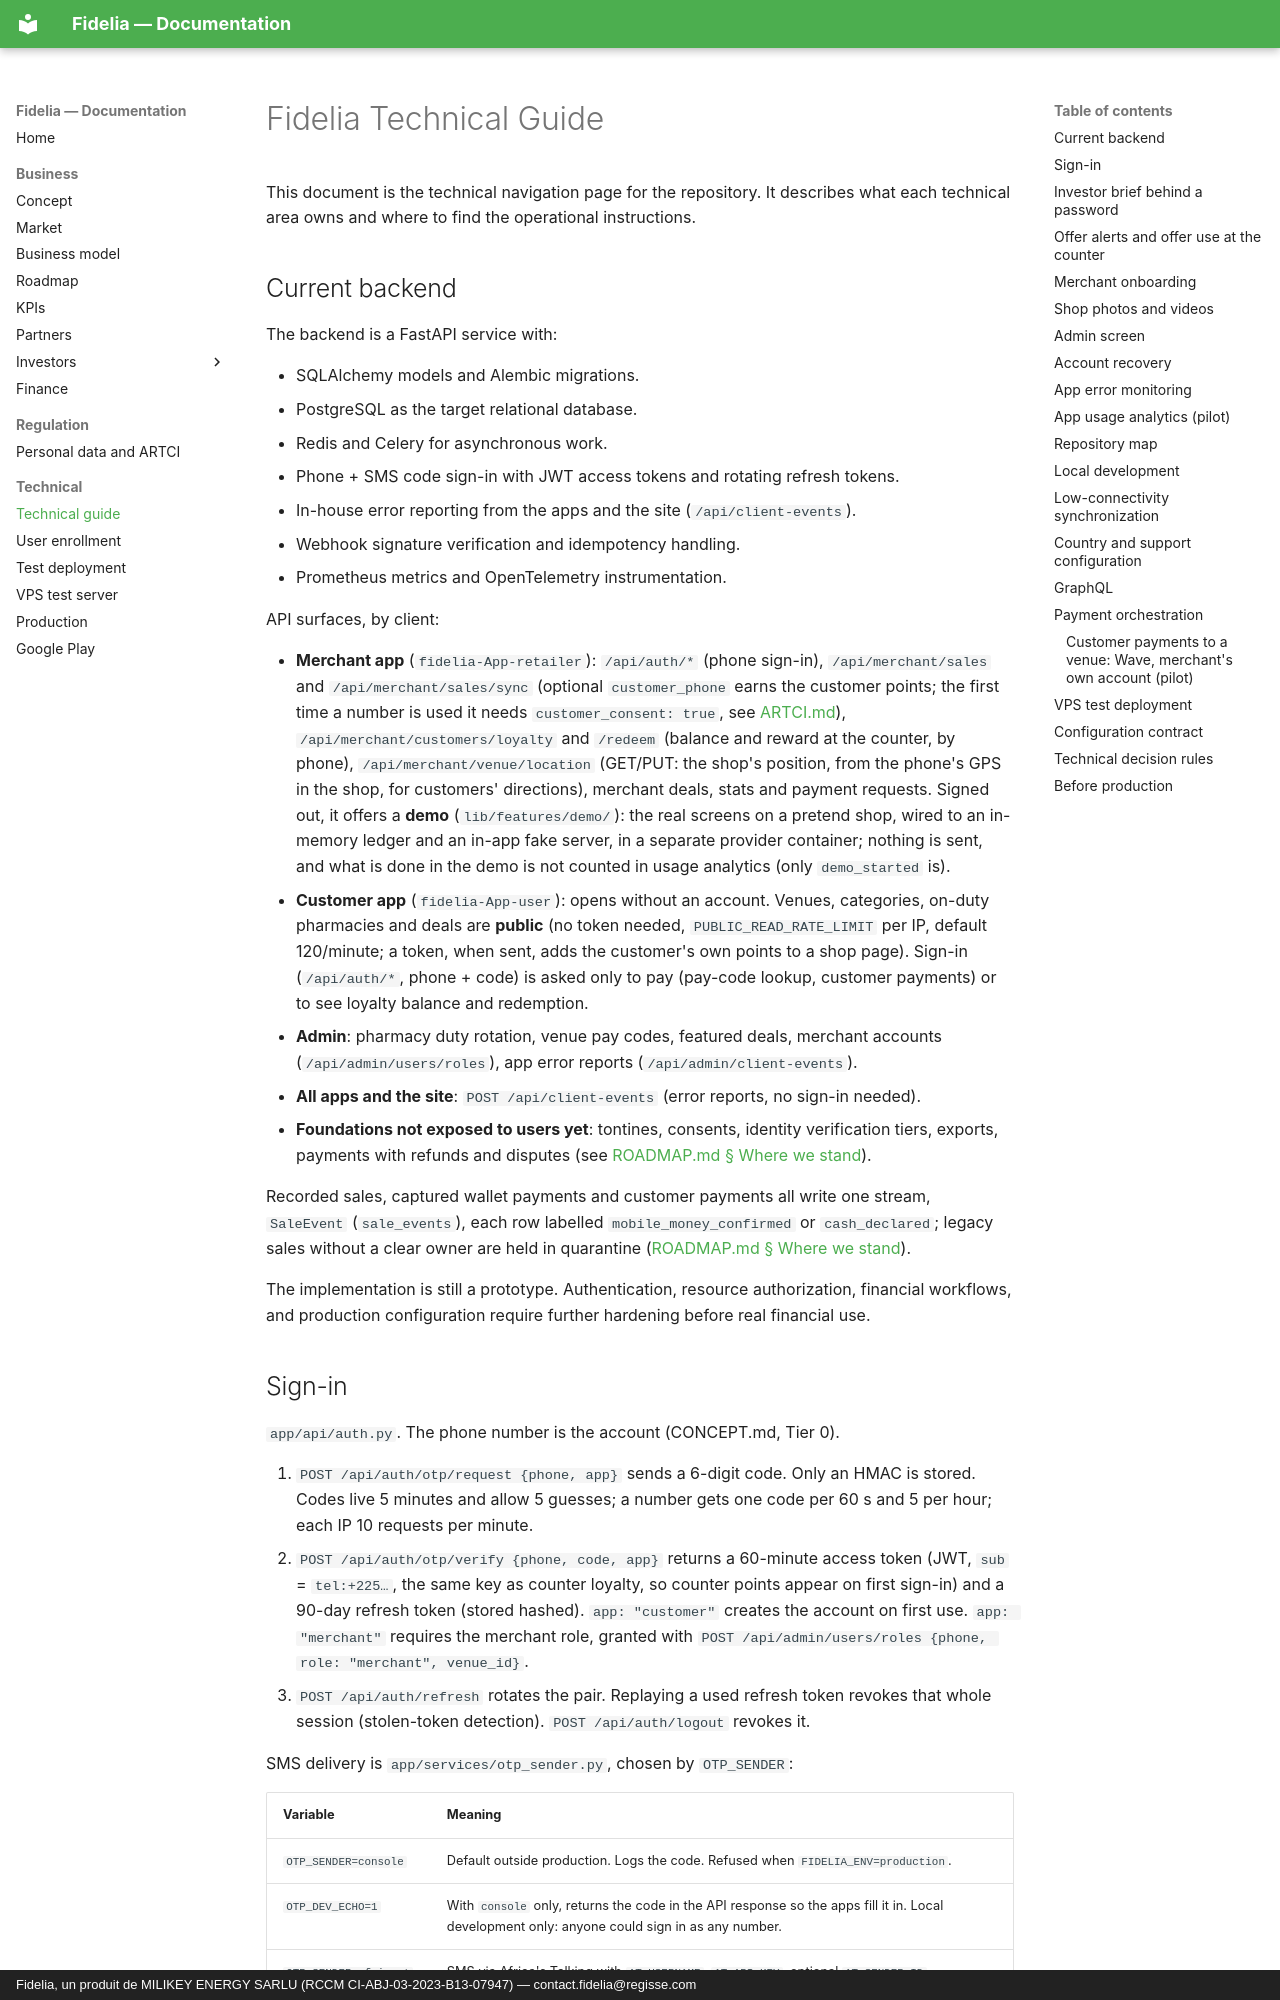

repository: giss1408/fidelia-docs · page: technical/TECHNICAL-GUIDE/index.html · generator: mkdocs · copyright: Fidelia, un produit de MILIKEY ENERGY SARLU (RCCM CI-ABJ-03-2023-B13-07947) — contact.fidelia@regisse.com

# Fidelia Technical Guide

This document is the technical navigation page for the repository. It describes what each technical area owns and where to find the operational instructions.

## Current backend

The backend is a FastAPI service with:

- SQLAlchemy models and Alembic migrations.
- PostgreSQL as the target relational database.
- Redis and Celery for asynchronous work.
- Phone + SMS code sign-in with JWT access tokens and rotating refresh tokens.
- In-house error reporting from the apps and the site (`/api/client-events`).
- Webhook signature verification and idempotency handling.
- Prometheus metrics and OpenTelemetry instrumentation.

API surfaces, by client:

- **Merchant app** (`fidelia-App-retailer`): `/api/auth/*` (phone sign-in), `/api/merchant/sales` and `/api/merchant/sales/sync` (optional `customer_phone` earns the customer points; the first time a number is used it needs `customer_consent: true`, see [ARTCI.md](../Reglementation/ARTCI.md)), `/api/merchant/customers/loyalty` and `/redeem` (balance and reward at the counter, by phone), `/api/merchant/venue/location` (GET/PUT: the shop's position, from the phone's GPS in the shop, for customers' directions), merchant deals, stats and payment requests. Signed out, it offers a **demo** (`lib/features/demo/`): the real screens on a pretend shop, wired to an in-memory ledger and an in-app fake server, in a separate provider container; nothing is sent, and what is done in the demo is not counted in usage analytics (only `demo_started` is).
- **Customer app** (`fidelia-App-user`): opens without an account. Venues, categories, on-duty pharmacies and deals are **public** (no token needed, `PUBLIC_READ_RATE_LIMIT` per IP, default 120/minute; a token, when sent, adds the customer's own points to a shop page). Sign-in (`/api/auth/*`, phone + code) is asked only to pay (pay-code lookup, customer payments) or to see loyalty balance and redemption.
- **Admin**: pharmacy duty rotation, venue pay codes, featured deals, merchant accounts (`/api/admin/users/roles`), app error reports (`/api/admin/client-events`).
- **All apps and the site**: `POST /api/client-events` (error reports, no sign-in needed).
- **Foundations not exposed to users yet**: tontines, consents, identity verification tiers, exports, payments with refunds and disputes (see [ROADMAP.md § Where we stand](../business/ROADMAP.md#where-we-stand)).

Recorded sales, captured wallet payments and customer payments all write one stream, `SaleEvent` (`sale_events`), each row labelled `mobile_money_confirmed` or `cash_declared`; legacy sales without a clear owner are held in quarantine ([ROADMAP.md § Where we stand](../business/ROADMAP.md#where-we-stand)).

The implementation is still a prototype. Authentication, resource authorization, financial workflows, and production configuration require further hardening before real financial use.
